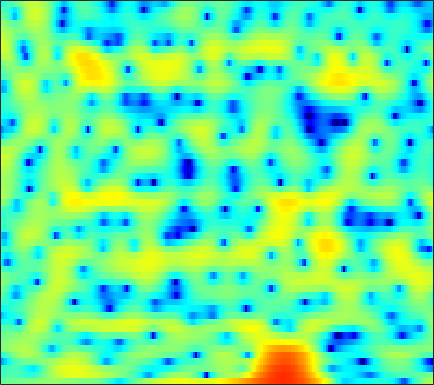

Values plotted in this chart, from the file beside it:
-1.4498, -1.3729, -1.2688, -1.1745, -1.1249, -1.0634, -1.0216, -0.95346, -0.88488, -0.80402, -0.677, -0.58565, -0.46247, -0.33543, -0.22477, -0.057969, 0.11113, 0.2669, 0.41941, 0.57373, 0.70531, 0.80239, 0.89756, 0.9563
-4.283, -3.841, -3.385, -3.071, -2.925, -2.861, -2.91, -3.027, -3.279, -3.615, -4.032, -4.364, -4.772, -5.031, -5.06, -4.799, -4.196, -3.566, -2.583, -1.55, -0.5279, 0.1973, 1.086, 1.887
-4.827, -4.476, -4.033, -3.68, -3.48, -3.312, -3.27, -3.331, -3.558, -3.983, -4.617, -5.235, -6.253, -7.343, -8.024, -8.318, -7.568, -6.462, -4.703, -2.978, -1.414, -0.3704, 0.8568, 1.911
-13.19, -11.84, -9.522, -7.44, -6.114, -4.676, -3.549, -2.873, -2.16, -1.65, -1.293, -1.105, -0.9333, -0.8119, -0.722, -0.6053, -0.4618, -0.322, -0.1001, 0.1748, 0.485, 0.7407, 1.11, 1.498
-5.493, -4.973, -3.945, -2.734, -1.84, -0.7512, 0.1599, 0.7472, 1.377, 1.841, 2.151, 2.291, 2.349, 2.272, 2.129, 1.816, 1.364, 0.9324, 0.2291, -0.6144, -1.566, -2.286, -3.127, -3.563
-0.3438, -0.04165, 0.3824, 0.8273, 1.154, 1.587, 1.979, 2.235, 2.509, 2.695, 2.774, 2.763, 2.64, 2.376, 2.079, 1.534, 0.7946, 0.09208, -1.085, -2.604, -4.558, -6.388, -9.289, -11.72
-0.5887, -0.2934, 0.07784, 0.4338, 0.677, 0.984, 1.26, 1.445, 1.652, 1.806, 1.901, 1.93, 1.889, 1.757, 1.594, 1.282, 0.8636, 0.4792, -0.1177, -0.7887, -1.48, -1.979, -2.569, -2.989
-1.57, -1.298, -0.9739, -0.6952, -0.5105, -0.2812, -0.04675, 0.1374, 0.404, 0.7077, 1.025, 1.26, 1.544, 1.759, 1.86, 1.893, 1.801, 1.644, 1.319, 0.8748, 0.3318, -0.1292, -0.7788, -1.419
-2.739, -2.422, -2.156, -2.086, -2.204, -2.529, -2.983, -3.245, -3.216, -2.529, -1.321, -0.2811, 1.044, 2.175, 2.847, 3.491, 3.845, 3.917, 3.763, 3.289, 2.482, 1.63, 0.1013, -1.976
-7.726, -6.676, -5.742, -5.394, -5.549, -6.451, -8.457, -11.04, -16.43, -13.46, -7.323, -4.196, -1.214, 0.9031, 2.092, 3.244, 3.99, 4.304, 4.427, 4.212, 3.674, 3.058, 1.941, 0.5115
-11.41, -9.794, -8.166, -7.083, -6.54, -6.053, -5.727, -5.489, -5.032, -4.276, -3.229, -2.331, -1.093, 0.07408, 0.844, 1.704, 2.359, 2.71, 2.999, 3.084, 2.985, 2.805, 2.449, 2.007
-7.378, -6.884, -6.256, -5.704, -5.323, -4.854, -4.385, -4.003, -3.452, -2.807, -2.075, -1.494, -0.6987, 0.07975, 0.6335, 1.3, 1.864, 2.21, 2.554, 2.77, 2.85, 2.819, 2.665, 2.39
-4.151, -4.272, -4.495, -4.765, -4.963, -5.172, -5.216, -5.084, -4.617, -3.904, -3.036, -2.33, -1.382, -0.4874, 0.1365, 0.8931, 1.549, 1.975, 2.445, 2.8, 3.026, 3.113, 3.099, 2.918
-1.959, -2.6, -3.742, -5.283, -6.776, -9.297, -12.13, -13.25, -11.58, -8.66, -6.198, -4.725, -3.17, -1.95, -1.187, -0.3203, 0.4427, 0.971, 1.631, 2.231, 2.749, 3.067, 3.372, 3.512
-0.009886, -0.7204, -1.946, -3.522, -4.961, -7.182, -9.357, -10.18, -9.435, -7.705, -6.107, -5.195, -4.375, -3.93, -3.748, -3.595, -3.28, -2.814, -1.827, -0.5801, 0.6998, 1.577, 2.56, 3.293
1.084, 0.608, -0.08827, -0.8483, -1.419, -2.141, -2.725, -3.05, -3.345, -3.542, -3.754, -4.028, -4.693, -5.904, -7.411, -10.74, -17.59, -20.55, -11.04, -5.824, -2.498, -0.6853, 1.13, 2.439
0.06742, -0.3185, -0.8057, -1.228, -1.492, -1.765, -1.965, -2.086, -2.233, -2.401, -2.667, -2.958, -3.493, -4.221, -4.862, -5.714, -6.206, -6.02, -4.925, -3.267, -1.537, -0.3497, 1.022, 2.121
-2.995, -3.707, -4.466, -4.822, -4.784, -4.407, -3.859, -3.436, -2.947, -2.57, -2.354, -2.289, -2.288, -2.356, -2.408, -2.404, -2.258, -2.011, -1.494, -0.7802, 0.06364, 0.7145, 1.569, 2.332
-7.159, -9.807, -14.8, -17.44, -13.7, -9.313, -6.464, -4.961, -3.545, -2.631, -2.08, -1.864, -1.805, -1.92, -2.082, -2.308, -2.389, -2.28, -1.841, -1.099, -0.167, 0.5898, 1.565, 2.446
-5.439, -6.749, -8.21, -8.52, -7.781, -6.084, -4.348, -3.22, -2.046, -1.293, -0.9405, -0.9461, -1.35, -2.249, -3.29, -5.215, -7.631, -8.944, -8.029, -5.215, -2.573, -0.9438, 0.7741, 2.076
-3.868, -4.229, -4.355, -4.022, -3.502, -2.578, -1.556, -0.828, -0.007701, 0.5683, 0.8163, 0.7471, 0.2884, -0.674, -1.767, -3.827, -6.363, -7.816, -7.157, -4.654, -2.357, -1.013, 0.3191, 1.284
-8.367, -9.666, -9.517, -7.316, -5.382, -3.093, -1.222, -0.09894, 1.08, 1.937, 2.47, 2.673, 2.694, 2.47, 2.165, 1.642, 1.114, 0.7849, 0.499, 0.3407, 0.1964, 0.009509, -0.3943, -0.9367
-10.02, -12.11, -11.92, -8.536, -6.028, -3.336, -1.261, -0.01862, 1.295, 2.271, 2.975, 3.348, 3.658, 3.769, 3.738, 3.58, 3.271, 2.946, 2.379, 1.614, 0.5513, -0.5223, -2.493, -5.528
-5, -4.998, -4.659, -3.948, -3.226, -2.15, -1.079, -0.325, 0.5874, 1.369, 2.018, 2.41, 2.808, 3.057, 3.151, 3.14, 2.978, 2.751, 2.285, 1.62, 0.7271, -0.1053, -1.454, -2.998
-4.455, -4.17, -3.757, -3.302, -2.932, -2.413, -1.86, -1.42, -0.8064, -0.1801, 0.4423, 0.8732, 1.377, 1.787, 2.022, 2.211, 2.262, 2.216, 2.034, 1.719, 1.297, 0.9238, 0.38, -0.1385
-5.013, -4.533, -4.136, -3.968, -3.953, -3.982, -3.933, -3.76, -3.294, -2.579, -1.707, -1.033, -0.1766, 0.5585, 1.008, 1.472, 1.77, 1.881, 1.908, 1.812, 1.623, 1.448, 1.222, 1.023
-3.574, -3.271, -3.378, -4.065, -4.975, -6.726, -8.927, -10.18, -9.548, -7.032, -4.575, -3.04, -1.409, -0.1749, 0.5388, 1.261, 1.742, 1.946, 2.018, 1.883, 1.563, 1.24, 0.7878, 0.4612
0.5151, 0.3609, -0.2444, -1.381, -2.657, -5.074, -8.344, -10.59, -10.06, -7.077, -4.574, -3.144, -1.682, -0.5355, 0.1893, 0.9852, 1.581, 1.877, 1.987, 1.695, 0.9021, -0.1131, -2.207, -5.132
2.502, 2.292, 1.801, 1.058, 0.3398, -0.7356, -1.836, -2.577, -3.366, -3.956, -4.487, -4.853, -5.18, -4.976, -4.332, -3.06, -1.748, -0.9089, -0.1408, 0.1372, -0.1376, -0.7534, -2.123, -3.896
2.071, 2.034, 1.785, 1.313, 0.8288, 0.01652, -0.9813, -1.86, -3.25, -5.004, -7.36, -9.907, -15.71, -32.26, -17.11, -10.06, -6.285, -4.396, -2.598, -1.387, -0.6021, -0.2146, 0.1577, 0.4997
1.38, 1.503, 1.432, 1.117, 0.7334, 0.02414, -0.8879, -1.698, -2.944, -4.369, -5.965, -7.162, -8.529, -9.034, -8.62, -7.324, -5.691, -4.493, -3.053, -1.821, -0.7839, -0.1158, 0.6452, 1.312
1.601, 1.718, 1.647, 1.335, 0.9489, 0.2569, -0.6185, -1.383, -2.499, -3.666, -4.762, -5.466, -6.128, -6.37, -6.253, -5.727, -4.876, -4.13, -3.067, -2.004, -0.9977, -0.3018, 0.5328, 1.258
2.846, 2.831, 2.62, 2.187, 1.713, 0.8914, -0.1621, -1.114, -2.579, -4.244, -6.003, -7.276, -8.542, -8.944, -8.63, -7.585, -6.276, -5.255, -3.921, -2.674, -1.522, -0.7254, 0.2389, 1.051
4.125, 4.009, 3.7, 3.202, 2.686, 1.775, 0.568, -0.5559, -2.437, -4.905, -8.329, -11.96, -20.74, -23.99, -16.13, -11.45, -8.801, -7.324, -5.68, -4.181, -2.755, -1.744, -0.5094, 0.5355
4.325, 4.225, 3.999, 3.631, 3.244, 2.545, 1.611, 0.7327, -0.7127, -2.495, -4.568, -6.235, -8.21, -9.365, -9.645, -9.642, -9.678, -9.756, -9.362, -7.878, -5.658, -3.97, -1.996, -0.4197
2.739, 2.802, 2.852, 2.83, 2.75, 2.541, 2.19, 1.808, 1.156, 0.3478, -0.6196, -1.409, -2.555, -3.8, -4.893, -6.791, -9.674, -13.34, -23.6, -14.84, -8.233, -5.258, -2.54, -0.681
-1.749, -1.351, -0.7596, -0.1677, 0.2289, 0.6774, 1.01, 1.19, 1.32, 1.31, 1.15, 0.9263, 0.4782, -0.1502, -0.7433, -1.683, -2.724, -3.413, -3.884, -3.609, -2.746, -1.958, -0.945, -0.06402
-10.67, -8.904, -6.788, -5.17, -4.207, -3.117, -2.085, -1.298, -0.2886, 0.6074, 1.345, 1.746, 2.09, 2.202, 2.163, 1.962, 1.646, 1.371, 0.9827, 0.5872, 0.1753, -0.1495, -0.5786, -0.9326
-15.09, -12.65, -10.63, -9.849, -9.797, -9.614, -8.09, -6.133, -3.37, -1.003, 0.8467, 1.915, 2.966, 3.655, 3.959, 4.115, 4.016, 3.776, 3.22, 2.364, 1.123, -0.1477, -2.502, -5.93
-8.805, -9.047, -9.684, -11.18, -13.33, -17.88, -15.6, -10.55, -5.779, -2.497, -0.1549, 1.171, 2.495, 3.411, 3.862, 4.179, 4.197, 4.018, 3.521, 2.713, 1.539, 0.3777, -1.598, -3.959
-6.493, -6.67, -6.928, -7.166, -7.245, -6.988, -6.129, -5.127, -3.543, -1.933, -0.5026, 0.4263, 1.433, 2.17, 2.557, 2.86, 2.936, 2.856, 2.578, 2.126, 1.534, 1.026, 0.3502, -0.2343
-5.246, -5.174, -5.009, -4.733, -4.431, -3.911, -3.219, -2.623, -1.753, -0.874, -0.04832, 0.505, 1.117, 1.567, 1.794, 1.961, 1.979, 1.909, 1.721, 1.452, 1.144, 0.912, 0.627, 0.4145
-4.792, -4.605, -4.23, -3.71, -3.236, -2.522, -1.76, -1.181, -0.4266, 0.2597, 0.8576, 1.214, 1.565, 1.765, 1.814, 1.748, 1.553, 1.339, 1.002, 0.6548, 0.3433, 0.1605, -0.00755, -0.07391
-5.665, -5.554, -5.003, -4.045, -3.175, -1.93, -0.7551, 0.05314, 0.9755, 1.718, 2.262, 2.534, 2.716, 2.68, 2.511, 2.088, 1.458, 0.8691, -0.006351, -0.8567, -1.511, -1.781, -1.8, -1.558
-10.57, -12.17, -10.58, -6.847, -4.392, -1.808, 0.1675, 1.333, 2.534, 3.399, 3.948, 4.183, 4.246, 4.011, 3.623, 2.799, 1.56, 0.3068, -1.904, -4.809, -7.821, -8.576, -6.792, -4.548
-9.244, -10.53, -9.112, -5.753, -3.446, -0.9771, 0.8957, 1.962, 3.059, 3.818, 4.295, 4.474, 4.481, 4.217, 3.821, 2.994, 1.741, 0.461, -1.849, -5.03, -8.657, -9.574, -7.232, -4.787
-3.857, -3.571, -2.897, -1.937, -1.129, -0.09728, 0.7999, 1.342, 1.896, 2.268, 2.51, 2.595, 2.615, 2.523, 2.367, 2.017, 1.486, 0.9646, 0.1585, -0.6806, -1.363, -1.66, -1.766, -1.66
-2.666, -1.934, -1.127, -0.497, -0.1407, 0.1507, 0.2399, 0.2118, 0.02926, -0.2217, -0.47, -0.5553, -0.4901, -0.2383, 0.03139, 0.3945, 0.695, 0.8297, 0.8894, 0.8315, 0.6871, 0.545, 0.3293, 0.1311
-1.169, -0.1349, 0.722, 1.079, 1.058, 0.6958, -0.06274, -0.8713, -2.263, -3.944, -5.685, -6.608, -6.53, -4.96, -3.463, -1.593, -0.1109, 0.7164, 1.461, 1.847, 1.91, 1.759, 1.343, 0.7488
2.641, 3.105, 3.317, 3.053, 2.545, 1.421, -0.211, -1.845, -4.511, -7.907, -12.5, -18.09, -18.5, -10.18, -6.308, -2.721, -0.2615, 1.026, 2.183, 2.736, 2.747, 2.4, 1.412, -0.2949
4.78, 4.641, 4.189, 3.376, 2.481, 0.8381, -1.453, -3.66, -7.512, -12.48, -16.32, -15.04, -11.18, -7.562, -5.149, -2.446, -0.3784, 0.757, 1.789, 2.274, 2.222, 1.839, 0.8441, -0.7574
4.788, 4.441, 3.792, 2.888, 2.001, 0.5121, -1.378, -3.115, -5.883, -8.883, -10.55, -9.817, -7.334, -4.853, -3.252, -1.481, -0.1333, 0.6303, 1.278, 1.554, 1.469, 1.18, 0.5636, -0.2426
3.949, 3.617, 3.057, 2.354, 1.751, 0.8394, -0.1293, -0.8581, -1.742, -2.381, -2.627, -2.49, -1.961, -1.192, -0.5654, 0.1878, 0.7894, 1.11, 1.313, 1.248, 0.9243, 0.5168, -0.2261, -1.134
2.745, 2.461, 1.987, 1.437, 1.012, 0.4778, 0.02386, -0.2074, -0.3574, -0.3108, -0.07742, 0.2026, 0.6432, 1.113, 1.44, 1.798, 2.01, 2.031, 1.877, 1.467, 0.7836, 0.09139, -1.105, -2.616
1.24, 0.9254, 0.3358, -0.4067, -1.024, -1.75, -2.143, -2.095, -1.556, -0.6728, 0.3235, 1.035, 1.882, 2.563, 2.946, 3.281, 3.386, 3.3, 2.956, 2.334, 1.4, 0.4792, -1.063, -3.047
-0.8261, -1.126, -1.919, -3.307, -4.878, -7.956, -11.45, -10.96, -6.716, -3.117, -0.5389, 0.9009, 2.359, 3.386, 3.921, 4.341, 4.458, 4.364, 3.973, 3.289, 2.296, 1.331, -0.2522, -2.195
-3.558, -3.347, -3.506, -4.256, -5.24, -7.074, -8.598, -8.106, -5.403, -2.505, -0.1913, 1.174, 2.564, 3.538, 4.034, 4.414, 4.501, 4.382, 3.99, 3.325, 2.389, 1.502, 0.04793, -1.723
-6.071, -5.027, -4.053, -3.443, -3.146, -2.807, -2.348, -1.842, -0.9351, 0.122, 1.171, 1.887, 2.67, 3.237, 3.51, 3.684, 3.638, 3.456, 3.041, 2.427, 1.621, 0.8949, -0.2463, -1.597
